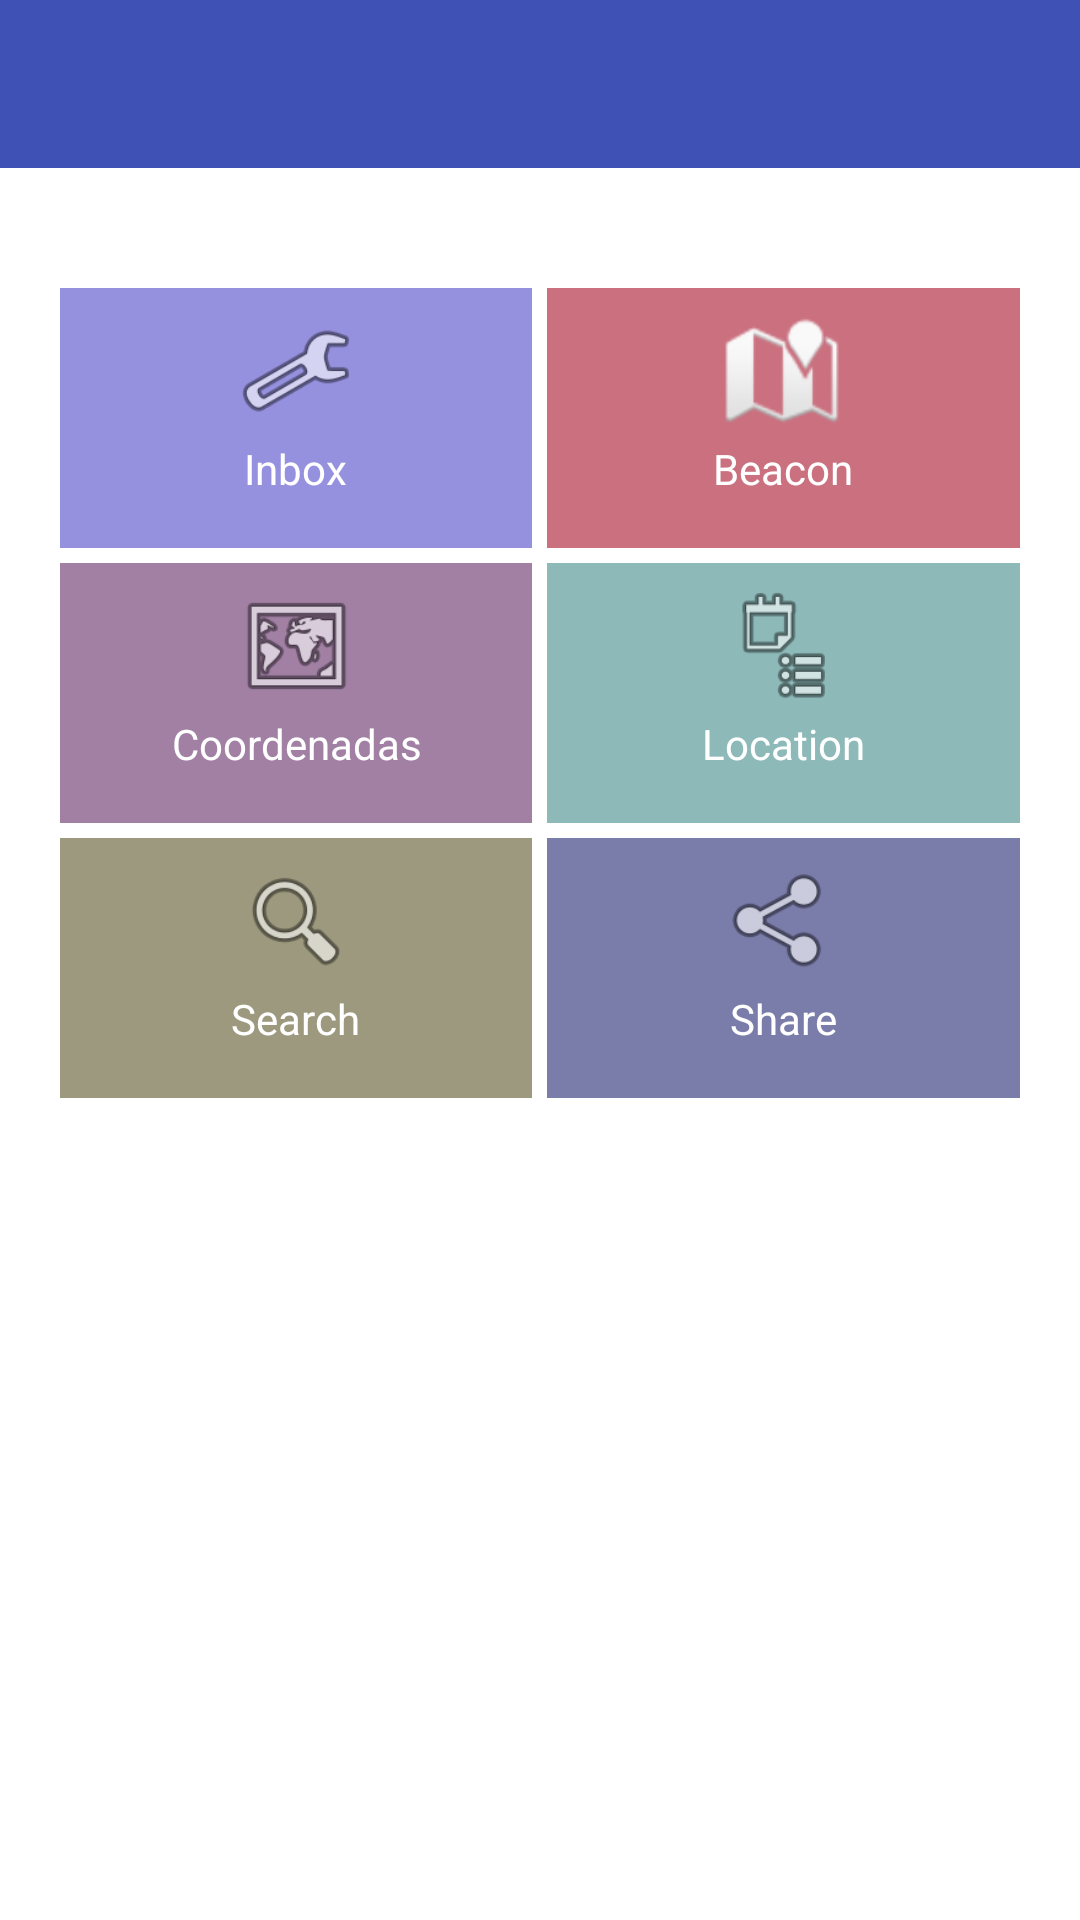

Android layout source for this screen:
<!-- AndroidManifest.xml: application theme AppTheme -->
<!-- res/layout/activity_menu.xml -->
<?xml version="1.0" encoding="utf-8"?>
<LinearLayout xmlns:android="http://schemas.android.com/apk/res/android"
    xmlns:app="http://schemas.android.com/apk/res-auto"
    xmlns:tools="http://schemas.android.com/tools"
    android:layout_width="match_parent"
    android:layout_height="match_parent"
    android:background="@drawable/gradient"
    android:orientation="vertical"
    android:weightSum="10"
    tools:context=".Activity.MenuPrincipal">
    <include layout="@layout/tool_bar"
        android:id="@+id/tool_bar"/>

    <LinearLayout
        android:layout_width="match_parent"
        android:layout_height="match_parent"
        android:layout_weight="2"
        android:orientation="vertical"
        android:background="#ffffff"
        android:weightSum="10">



        <LinearLayout
            android:id="@+id/configuraciones"
            android:layout_width="match_parent"
            android:layout_height="0dp"
            android:layout_marginLeft="20dp"
            android:layout_marginRight="20dp"
            android:layout_marginTop="40dp"
            android:layout_weight="1.5"
            android:orientation="horizontal"

            android:weightSum="2">

            <LinearLayout
                android:layout_width="0dp"
                android:layout_height="match_parent"
                android:layout_weight="1"
                android:onClick="ConfiguracionService"
                android:clickable="true"
                android:focusable="true"
                android:background="#9691de"
                android:orientation="vertical"
                android:weightSum="3">

                <ImageView
                    android:layout_width="50dp"
                    android:layout_height="0dp"
                    android:layout_gravity="center"
                    android:layout_marginTop="8dp"
                    android:layout_weight="1.5"
                    android:src="@android:drawable/ic_menu_manage" />

                <TextView
                    android:layout_width="wrap_content"
                    android:layout_height="0dp"
                    android:layout_gravity="center"
                    android:layout_weight="1"
                    android:gravity="center"
                    android:text="Inbox"
                    android:textColor="#fff"
                    android:textSize="14sp" />
            </LinearLayout>


            <LinearLayout
                android:layout_width="0dp"
                android:layout_height="match_parent"
                android:layout_marginLeft="5dp"
                android:layout_weight="1"
                android:background="#cb707f"
                android:orientation="vertical"
                android:onClick="ViewBeacon"
                android:clickable="true"
                android:focusable="true"
                android:weightSum="3">

                <ImageView
                    android:layout_width="50dp"
                    android:layout_height="0dp"
                    android:layout_gravity="center"
                    android:layout_marginTop="8dp"
                    android:layout_weight="1.5"
                    android:src="@android:drawable/ic_dialog_map" />

                <TextView
                    android:layout_width="wrap_content"
                    android:layout_height="0dp"
                    android:layout_gravity="center"
                    android:layout_weight="1"
                    android:gravity="center"
                    android:text="Beacon"
                    android:textColor="#fff"
                    android:textSize="14sp" />
            </LinearLayout>
        </LinearLayout>

        <LinearLayout
            android:layout_width="match_parent"
            android:layout_height="0dp"
            android:layout_marginLeft="20dp"
            android:layout_marginRight="20dp"
            android:layout_marginTop="5dp"
            android:layout_weight="1.5"
            android:orientation="horizontal"
            android:weightSum="2">

            <LinearLayout
                android:layout_width="0dp"
                android:layout_height="match_parent"
                android:layout_weight="1"
                android:background="#a180a4"
                android:orientation="vertical"
                android:onClick="ViewCoordenadas"
                android:clickable="true"
                android:focusable="true"
                android:weightSum="3">

                <ImageView
                    android:layout_width="50dp"
                    android:layout_height="0dp"
                    android:layout_gravity="center"
                    android:layout_marginTop="8dp"
                    android:layout_weight="1.5"
                    android:src="@android:drawable/ic_menu_mapmode" />

                <TextView
                    android:layout_width="wrap_content"
                    android:layout_height="0dp"
                    android:layout_gravity="center"
                    android:layout_weight="1"
                    android:gravity="center"
                    android:text="Coordenadas"
                    android:textColor="#fff"
                    android:textSize="14sp" />
            </LinearLayout>


            <LinearLayout
                android:layout_width="0dp"
                android:layout_height="match_parent"
                android:layout_marginLeft="5dp"
                android:layout_weight="1"
                android:background="#8eb9b9"
                android:orientation="vertical"
                android:weightSum="3">

                <ImageView
                    android:layout_width="50dp"
                    android:layout_height="0dp"
                    android:layout_gravity="center"
                    android:layout_marginTop="8dp"
                    android:layout_weight="1.5"
                    android:src="@android:drawable/ic_menu_agenda" />

                <TextView
                    android:layout_width="wrap_content"
                    android:layout_height="0dp"
                    android:layout_gravity="center"
                    android:layout_weight="1"
                    android:gravity="center"
                    android:text="Location"
                    android:textColor="#fff"
                    android:textSize="14sp" />
            </LinearLayout>
        </LinearLayout>

        <LinearLayout
            android:layout_width="match_parent"
            android:layout_height="0dp"
            android:layout_marginLeft="20dp"
            android:layout_marginRight="20dp"
            android:layout_marginTop="5dp"
            android:layout_weight="1.5"
            android:orientation="horizontal"
            android:weightSum="2">

            <LinearLayout
                android:layout_width="0dp"
                android:layout_height="match_parent"
                android:layout_weight="1"
                android:background="#9d997e"
                android:orientation="vertical"
                android:weightSum="3">

                <ImageView
                    android:layout_width="50dp"
                    android:layout_height="0dp"
                    android:layout_gravity="center"
                    android:layout_marginTop="8dp"
                    android:layout_weight="1.5"
                    android:src="@android:drawable/ic_menu_search" />

                <TextView
                    android:layout_width="wrap_content"
                    android:layout_height="0dp"
                    android:layout_gravity="center"
                    android:layout_weight="1"
                    android:gravity="center"
                    android:text="Search"
                    android:textColor="#fff"
                    android:textSize="14sp" />
            </LinearLayout>


            <LinearLayout
                android:layout_width="0dp"
                android:layout_height="match_parent"
                android:layout_marginLeft="5dp"
                android:layout_weight="1"
                android:background="#7a7ca9"
                android:orientation="vertical"
                android:weightSum="3">

                <ImageView
                    android:layout_width="50dp"
                    android:layout_height="0dp"
                    android:layout_gravity="center"
                    android:layout_marginTop="8dp"
                    android:layout_weight="1.5"
                    android:src="@android:drawable/ic_menu_share" />

                <TextView
                    android:layout_width="wrap_content"
                    android:layout_height="0dp"
                    android:layout_gravity="center"
                    android:layout_weight="1"
                    android:gravity="center"
                    android:text="Share"
                    android:textColor="#fff"
                    android:textSize="14sp" />
            </LinearLayout>
        </LinearLayout>


    </LinearLayout>

</LinearLayout>
<!-- res/layout/tool_bar.xml (included above) -->
<?xml version="1.0" encoding="utf-8"?>
<android.support.v7.widget.Toolbar
    xmlns:android="http://schemas.android.com/apk/res/android"
    android:layout_width="match_parent"
    android:layout_height="wrap_content"
    android:background="@color/colorPrimary">




</android.support.v7.widget.Toolbar>
<!-- resources referenced by this layout -->
<resources>
  <color name="colorPrimary">#3F51B5</color>
  <!-- drawable gradient (drawable) -->
  <?xml version="1.0" encoding="utf-8"?>
  <shape xmlns:android="http://schemas.android.com/apk/res/android"
      android:shape="rectangle">
      <gradient
          android:startColor="#d3d7dc"
          android:centerColor="#b1c9ef"
          android:endColor="#cdd2dc"
          android:angle="0"/>
      <corners
          android:radius="0dp"/>
  </shape>
  <style name="AppTheme" parent="Theme.AppCompat.Light.NoActionBar">
          
          <item name="colorPrimary">@color/colorPrimary</item>
          <item name="colorPrimaryDark">@color/colorPrimaryDark</item>
          <item name="colorAccent">@color/colorAccent</item>
      </style>
  <color name="colorPrimaryDark">#303F9F</color>
  <color name="colorAccent">#000000</color>
</resources>
